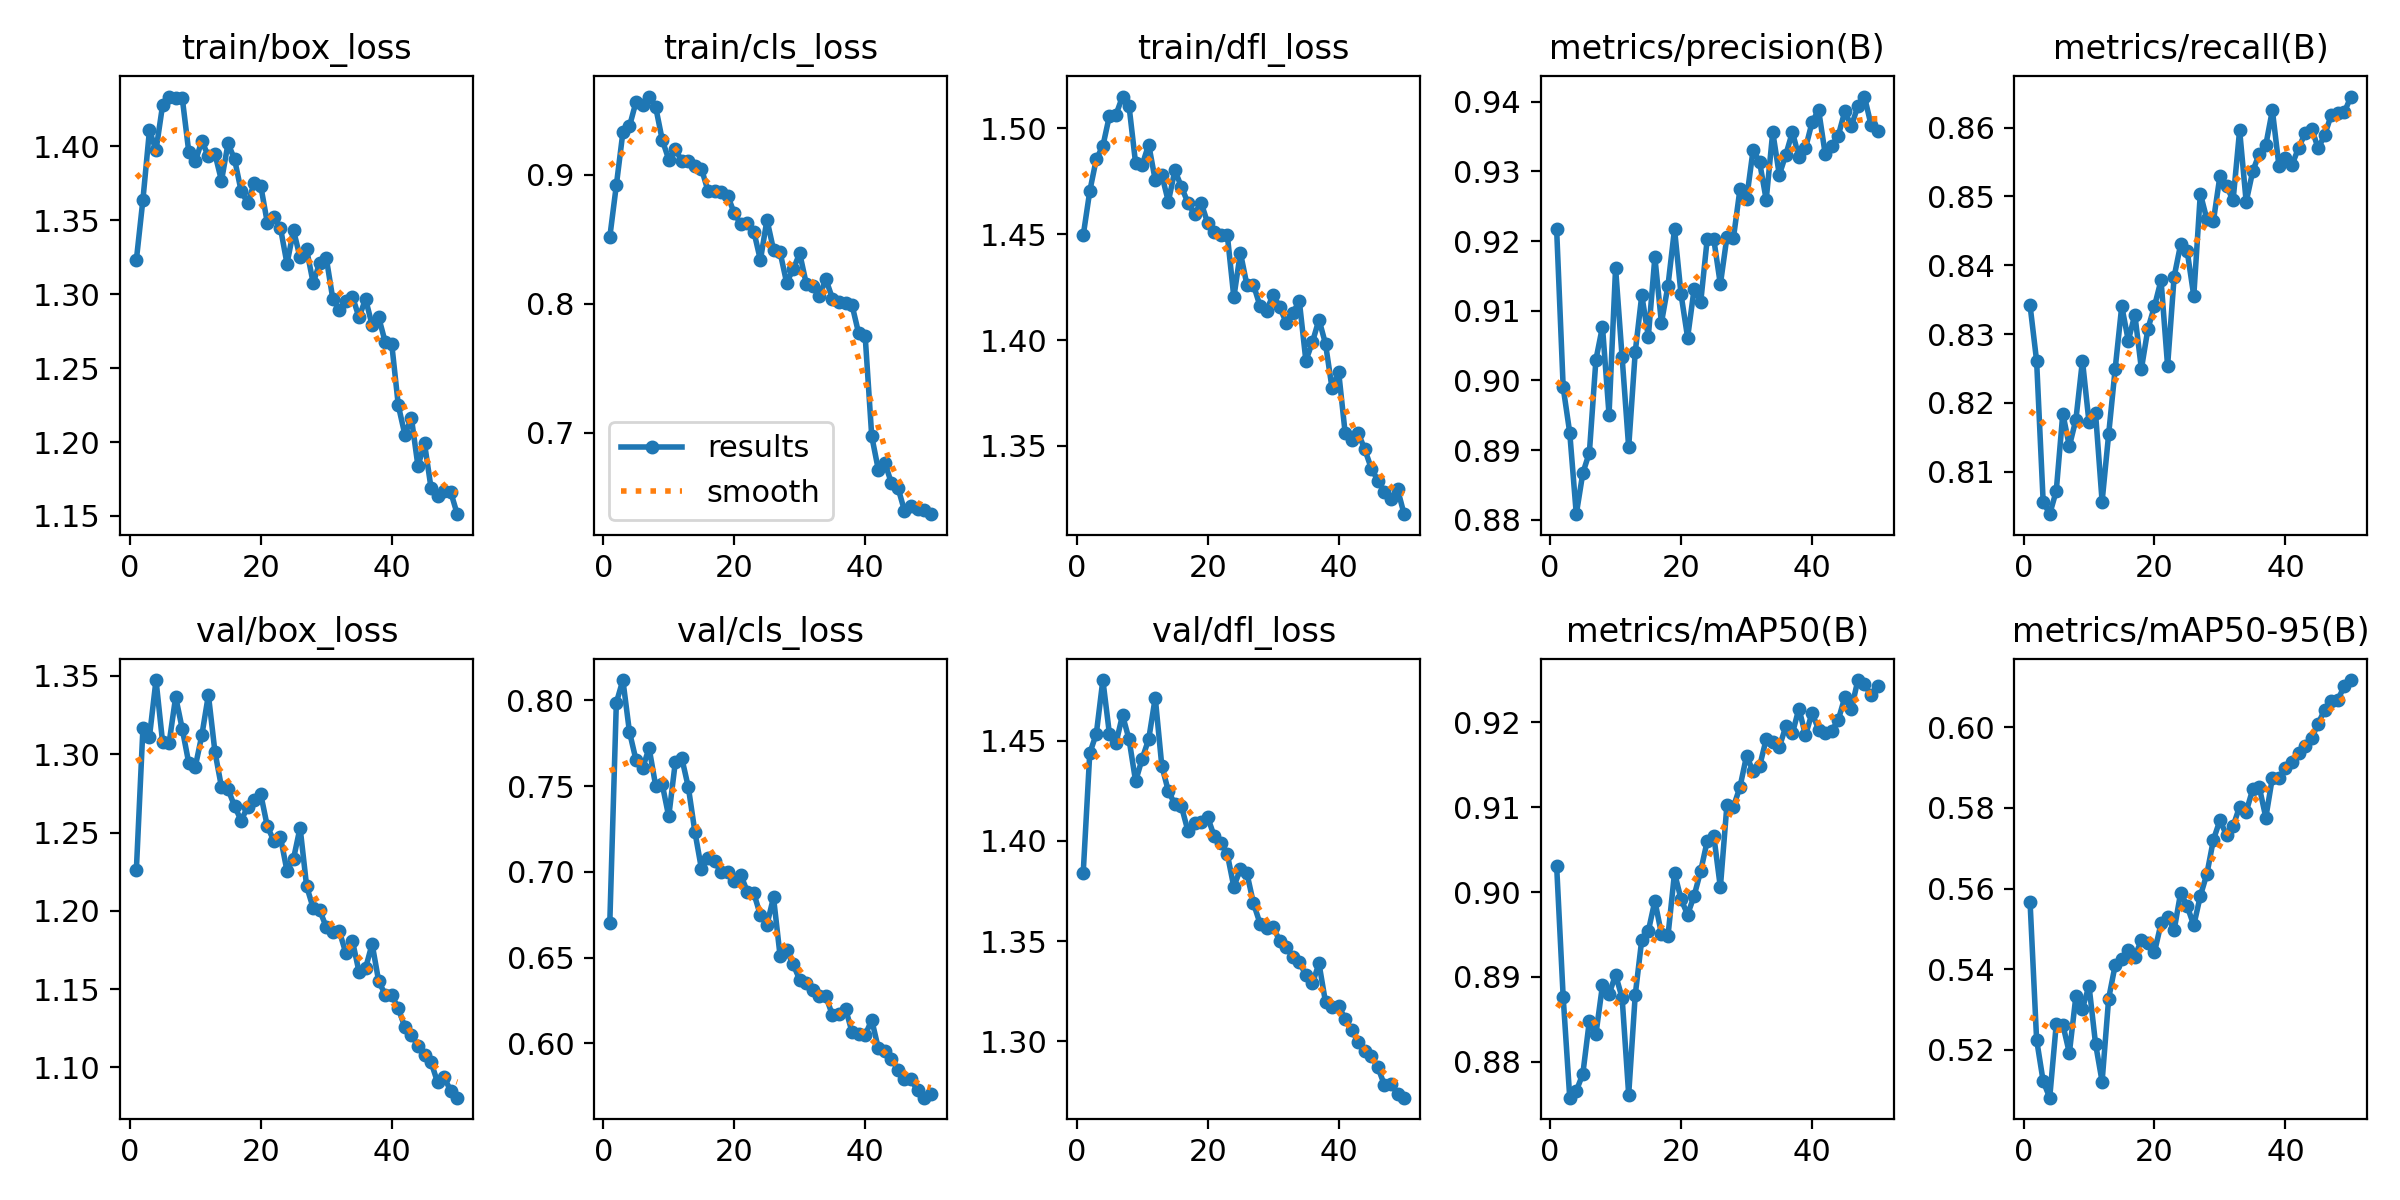

The file beside this chart, header and first rows:
epoch, train/box_loss, train/cls_loss, train/dfl_loss, metrics/precision(B), metrics/recall(B), metrics/mAP50(B), metrics/mAP50-95(B), val/box_loss, val/cls_loss, val/dfl_loss, lr/pg0, lr/pg1, lr/pg2
1, 1.323, 0.8518, 1.449, 0.9217, 0.8342, 0.9031, 0.5567, 1.226, 0.6701, 1.384, 0.0003294, 0.0003294, 0.0003294
2, 1.364, 0.892, 1.47, 0.899, 0.8261, 0.8876, 0.5225, 1.317, 0.7986, 1.444, 0.0006496, 0.0006496, 0.0006496
3, 1.411, 0.933, 1.486, 0.8925, 0.8056, 0.8758, 0.5123, 1.311, 0.8119, 1.454, 0.0009566, 0.0009566, 0.0009566
4, 1.397, 0.9375, 1.492, 0.8808, 0.8038, 0.8766, 0.5082, 1.347, 0.7817, 1.48, 0.0009406, 0.0009406, 0.0009406
5, 1.428, 0.9566, 1.506, 0.8867, 0.8072, 0.8786, 0.5264, 1.308, 0.7653, 1.454, 0.0009406, 0.0009406, 0.0009406
6, 1.434, 0.9543, 1.506, 0.8897, 0.8184, 0.8848, 0.5263, 1.307, 0.7603, 1.449, 0.0009208, 0.0009208, 0.0009208
7, 1.432, 0.9607, 1.515, 0.903, 0.8137, 0.8833, 0.5192, 1.337, 0.7723, 1.463, 0.000901, 0.000901, 0.000901
8, 1.433, 0.9528, 1.51, 0.9077, 0.8176, 0.889, 0.5334, 1.316, 0.7504, 1.451, 0.0008812, 0.0008812, 0.0008812
9, 1.396, 0.9274, 1.484, 0.8951, 0.8261, 0.888, 0.5302, 1.294, 0.7512, 1.43, 0.0008614, 0.0008614, 0.0008614
10, 1.39, 0.912, 1.483, 0.9161, 0.8172, 0.8902, 0.5359, 1.292, 0.7323, 1.441, 0.0008416, 0.0008416, 0.0008416
11, 1.404, 0.9202, 1.492, 0.9033, 0.8185, 0.8875, 0.5215, 1.312, 0.7638, 1.451, 0.0008218, 0.0008218, 0.0008218
12, 1.393, 0.9106, 1.476, 0.8904, 0.8056, 0.8761, 0.5122, 1.338, 0.7663, 1.472, 0.000802, 0.000802, 0.000802
13, 1.395, 0.9104, 1.478, 0.9041, 0.8154, 0.8879, 0.5327, 1.302, 0.7492, 1.438, 0.0007822, 0.0007822, 0.0007822
14, 1.377, 0.9068, 1.465, 0.9122, 0.825, 0.8944, 0.5411, 1.279, 0.7232, 1.425, 0.0007624, 0.0007624, 0.0007624
15, 1.402, 0.9048, 1.48, 0.9063, 0.834, 0.8954, 0.5425, 1.278, 0.7017, 1.418, 0.0007426, 0.0007426, 0.0007426
16, 1.391, 0.8875, 1.472, 0.9177, 0.829, 0.899, 0.5448, 1.267, 0.7079, 1.417, 0.0007228, 0.0007228, 0.0007228
17, 1.37, 0.8874, 1.465, 0.9083, 0.8328, 0.8951, 0.5432, 1.258, 0.7061, 1.405, 0.000703, 0.000703, 0.000703
18, 1.362, 0.8865, 1.459, 0.9136, 0.8249, 0.8948, 0.5473, 1.267, 0.6998, 1.409, 0.0006832, 0.0006832, 0.0006832
19, 1.375, 0.8841, 1.465, 0.9217, 0.8308, 0.9022, 0.5465, 1.271, 0.7002, 1.409, 0.0006634, 0.0006634, 0.0006634
20, 1.373, 0.8703, 1.455, 0.9123, 0.834, 0.8992, 0.5442, 1.274, 0.6949, 1.412, 0.0006436, 0.0006436, 0.0006436
21, 1.348, 0.8619, 1.451, 0.9062, 0.8378, 0.8973, 0.5514, 1.254, 0.6983, 1.402, 0.0006238, 0.0006238, 0.0006238
22, 1.352, 0.8625, 1.45, 0.9132, 0.8254, 0.8996, 0.553, 1.245, 0.6884, 1.399, 0.000604, 0.000604, 0.000604
23, 1.345, 0.8561, 1.45, 0.9113, 0.8383, 0.9025, 0.5497, 1.247, 0.6875, 1.393, 0.0005842, 0.0005842, 0.0005842
24, 1.321, 0.834, 1.42, 0.9204, 0.8431, 0.906, 0.559, 1.226, 0.6747, 1.377, 0.0005644, 0.0005644, 0.0005644
25, 1.343, 0.8652, 1.441, 0.9203, 0.842, 0.9066, 0.5556, 1.233, 0.6692, 1.386, 0.0005446, 0.0005446, 0.0005446
26, 1.325, 0.842, 1.426, 0.9138, 0.8355, 0.9006, 0.5509, 1.253, 0.6851, 1.384, 0.0005248, 0.0005248, 0.0005248
27, 1.33, 0.8401, 1.426, 0.9206, 0.8504, 0.9102, 0.5582, 1.216, 0.6512, 1.369, 0.000505, 0.000505, 0.000505
28, 1.308, 0.8166, 1.416, 0.9205, 0.8467, 0.9101, 0.5636, 1.202, 0.6542, 1.359, 0.0004852, 0.0004852, 0.0004852
29, 1.321, 0.8267, 1.414, 0.9275, 0.8465, 0.9124, 0.5721, 1.2, 0.6461, 1.357, 0.0004654, 0.0004654, 0.0004654
30, 1.324, 0.8392, 1.421, 0.926, 0.853, 0.9161, 0.577, 1.19, 0.6371, 1.357, 0.0004456, 0.0004456, 0.0004456
31, 1.297, 0.8157, 1.416, 0.9331, 0.8515, 0.9142, 0.5732, 1.186, 0.635, 1.35, 0.0004258, 0.0004258, 0.0004258
32, 1.289, 0.8142, 1.408, 0.9313, 0.8494, 0.9149, 0.5755, 1.187, 0.631, 1.347, 0.000406, 0.000406, 0.000406
33, 1.296, 0.8064, 1.413, 0.9259, 0.8596, 0.918, 0.5804, 1.173, 0.6277, 1.342, 0.0003862, 0.0003862, 0.0003862
34, 1.298, 0.8191, 1.418, 0.9356, 0.8492, 0.9177, 0.5791, 1.181, 0.6273, 1.34, 0.0003664, 0.0003664, 0.0003664
35, 1.284, 0.8041, 1.39, 0.9295, 0.8537, 0.9171, 0.5846, 1.161, 0.6164, 1.333, 0.0003466, 0.0003466, 0.0003466
36, 1.297, 0.8012, 1.399, 0.9324, 0.8562, 0.9195, 0.5852, 1.163, 0.617, 1.329, 0.0003268, 0.0003268, 0.0003268
37, 1.279, 0.8009, 1.41, 0.9356, 0.8575, 0.9187, 0.5776, 1.179, 0.6202, 1.339, 0.000307, 0.000307, 0.000307
38, 1.284, 0.7989, 1.398, 0.932, 0.8625, 0.9216, 0.5875, 1.155, 0.6065, 1.319, 0.0002872, 0.0002872, 0.0002872
39, 1.268, 0.7772, 1.377, 0.9333, 0.8545, 0.9185, 0.5874, 1.147, 0.6055, 1.317, 0.0002674, 0.0002674, 0.0002674
40, 1.266, 0.7748, 1.385, 0.937, 0.8555, 0.9211, 0.5899, 1.146, 0.6049, 1.317, 0.0002476, 0.0002476, 0.0002476
41, 1.225, 0.6974, 1.356, 0.9388, 0.8546, 0.9192, 0.5915, 1.138, 0.6137, 1.311, 0.0002278, 0.0002278, 0.0002278
42, 1.205, 0.6717, 1.353, 0.9325, 0.8571, 0.9187, 0.5937, 1.126, 0.5971, 1.306, 0.000208, 0.000208, 0.000208
43, 1.216, 0.6769, 1.356, 0.9337, 0.8591, 0.919, 0.5953, 1.121, 0.5953, 1.3, 0.0001882, 0.0001882, 0.0001882
44, 1.184, 0.6613, 1.348, 0.9351, 0.8598, 0.9203, 0.5973, 1.114, 0.5908, 1.295, 0.0001684, 0.0001684, 0.0001684
45, 1.199, 0.6577, 1.339, 0.9386, 0.857, 0.923, 0.6009, 1.108, 0.5847, 1.292, 0.0001486, 0.0001486, 0.0001486
46, 1.169, 0.6397, 1.334, 0.9365, 0.859, 0.9216, 0.6044, 1.103, 0.579, 1.287, 0.0001288, 0.0001288, 0.0001288
47, 1.164, 0.6432, 1.329, 0.9394, 0.8619, 0.925, 0.6065, 1.09, 0.5789, 1.278, 0.000109, 0.000109, 0.000109
48, 1.167, 0.6413, 1.325, 0.9407, 0.8621, 0.9245, 0.6069, 1.094, 0.5725, 1.279, 8.92e-05, 8.92e-05, 8.92e-05
49, 1.166, 0.6401, 1.33, 0.9367, 0.8623, 0.9232, 0.6102, 1.085, 0.5683, 1.274, 6.94e-05, 6.94e-05, 6.94e-05
50, 1.151, 0.6371, 1.318, 0.9358, 0.8645, 0.9242, 0.6117, 1.081, 0.5707, 1.272, 4.96e-05, 4.96e-05, 4.96e-05
